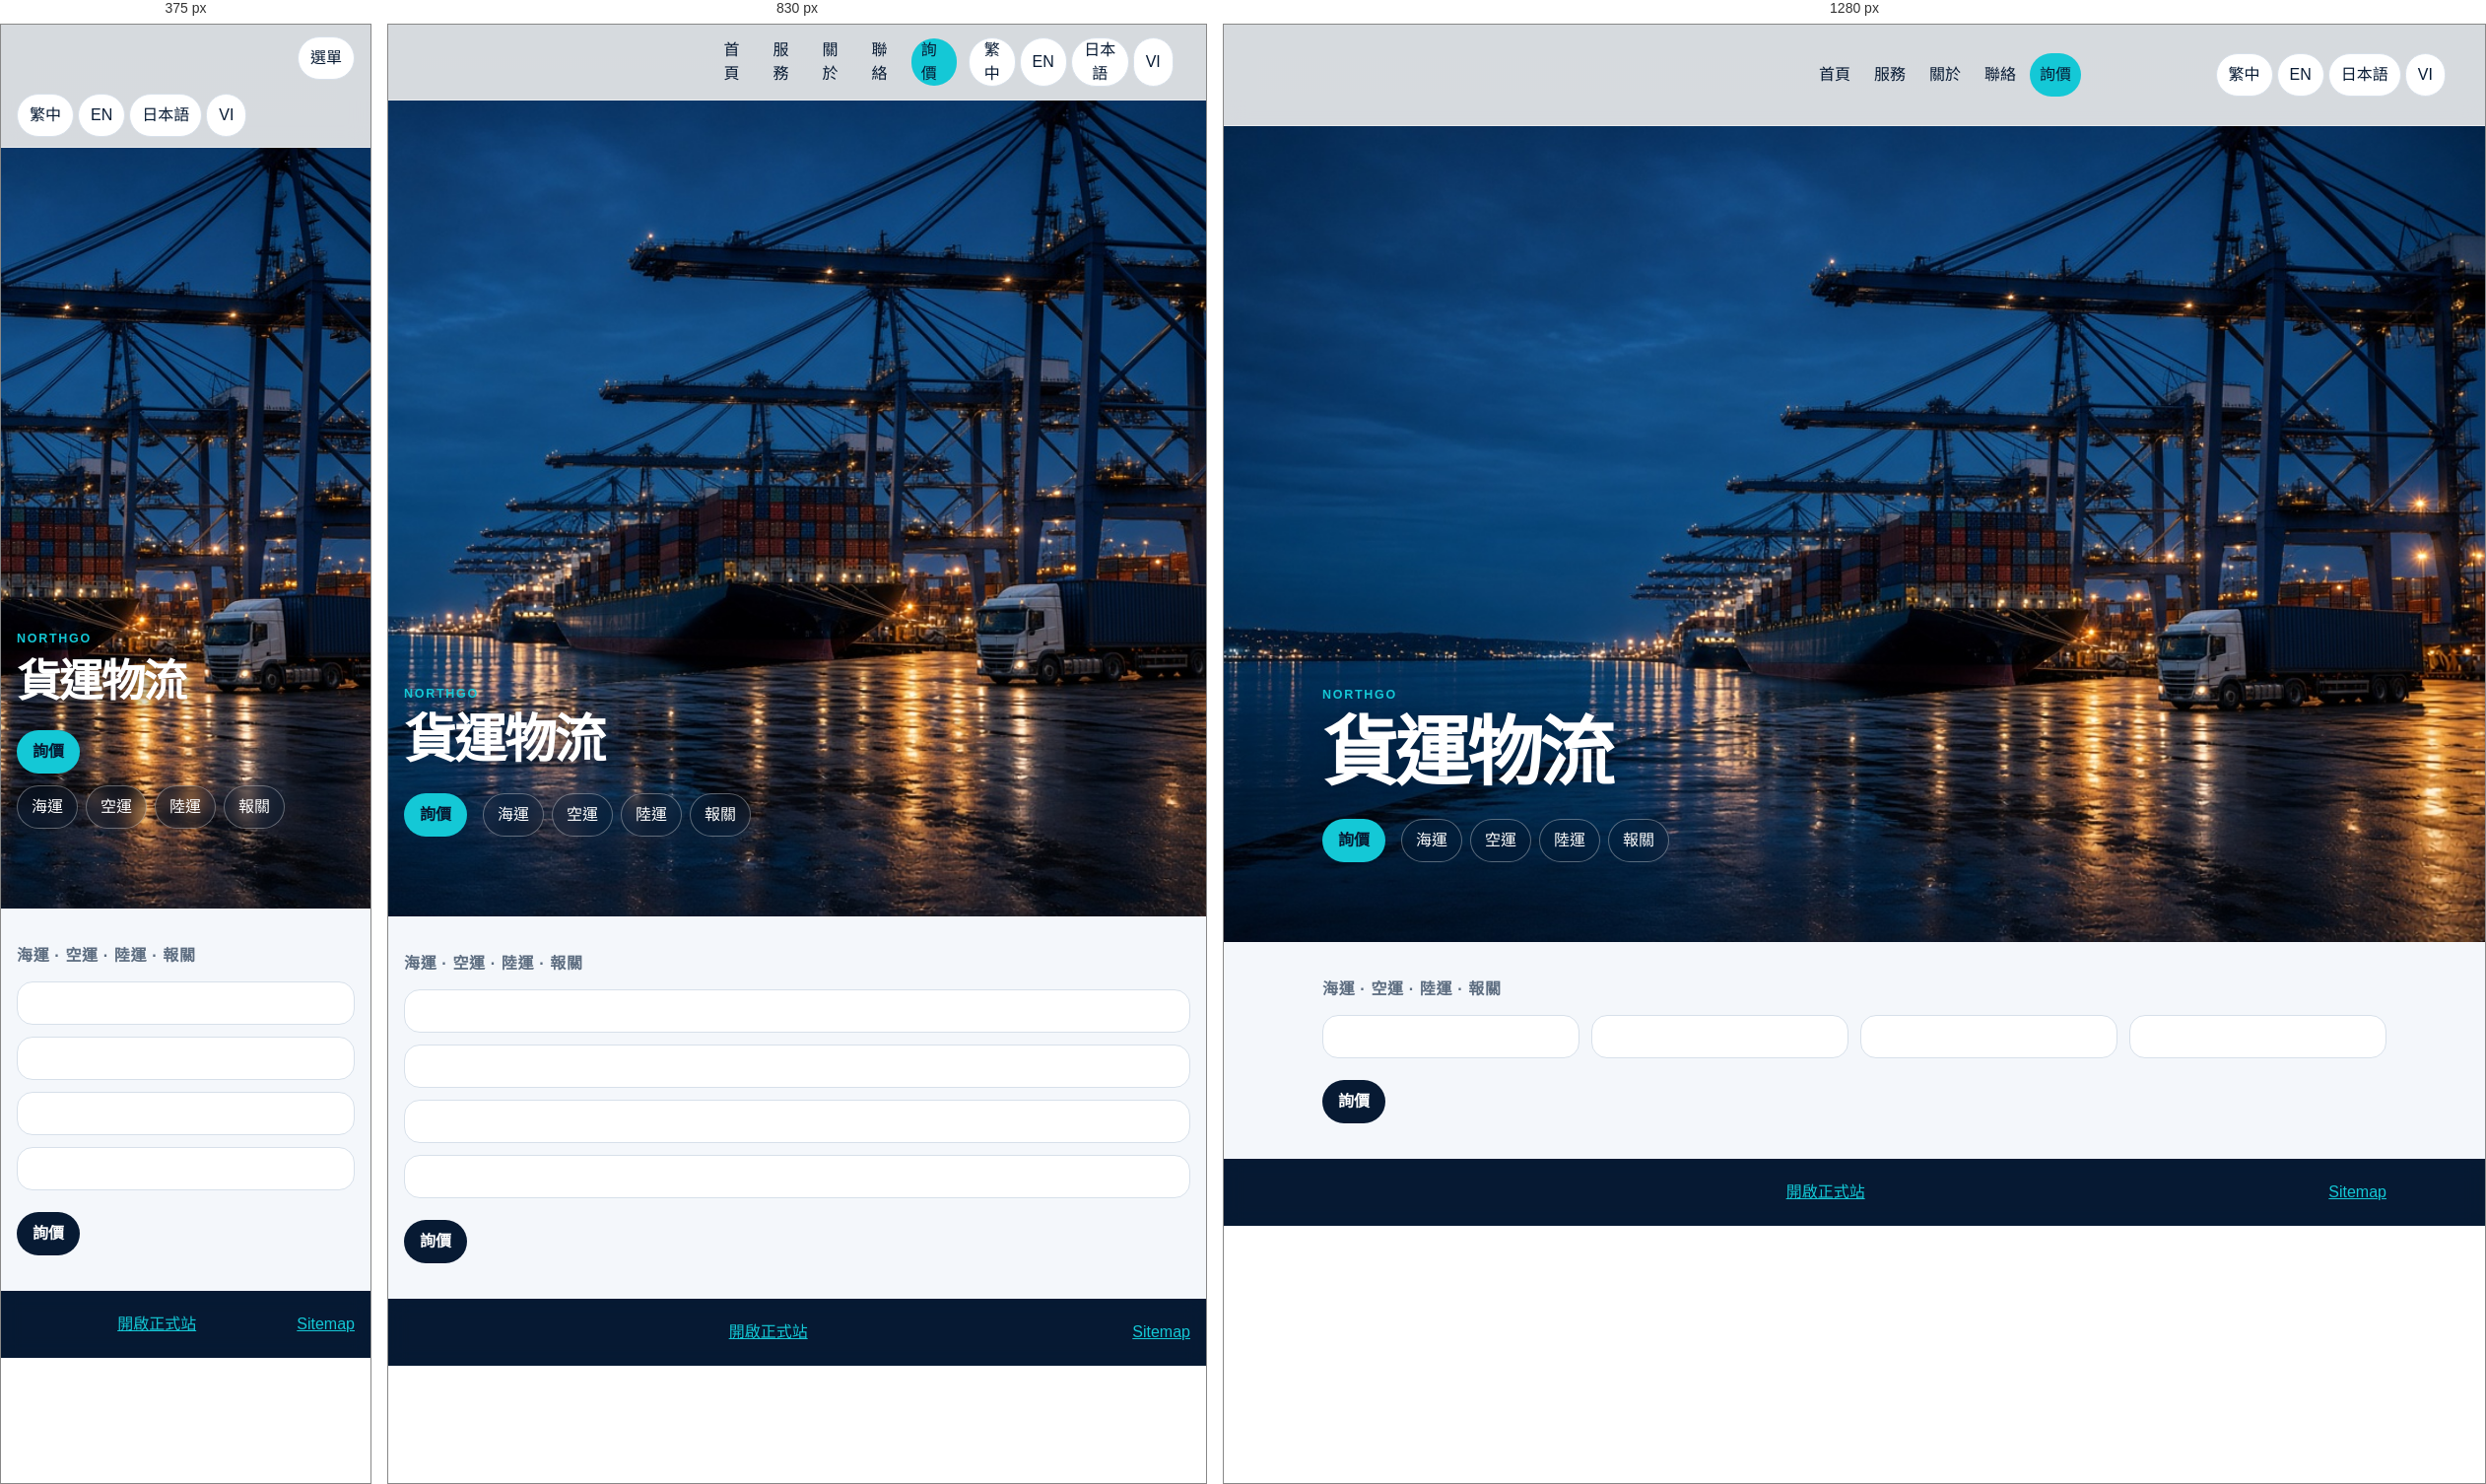
Rendered at 375 px, 830 px and 1280 px, left to right.

<!-- file: freight.html -->
<!DOCTYPE html>
<html lang="zh-Hant">
<head>
  <meta charset="utf-8">
  <meta name="viewport" content="width=device-width, initial-scale=1">
  <title>Northgo</title>
  <link rel="stylesheet" href="css/site.css?v=1.7.1">
</head>
<body data-page="services" data-title-key="freightTitle">
  <a class="skip" href="#main" data-i18n="skip">跳至內容</a>
  <header class="topbar">
    <a class="brand" href="index.html" aria-label="Northgo"><span class="brand-logo" data-logo></span></a>
    <button class="menu" type="button" aria-expanded="false" data-i18n="menu">選單</button>
    <nav class="nav" aria-label="Primary">
      <a href="index.html" data-nav="home" data-i18n="navHome">首頁</a>
      <a href="services.html" data-nav="services" data-i18n="navServices">服務</a>
      <a href="about.html" data-nav="about" data-i18n="navAbout">關於</a>
      <a href="contact.html" data-nav="contact" data-i18n="navContact">聯絡</a>
      <a class="btn" href="contact.html#enquiry" data-i18n="enquire">詢價</a>
    </nav>
    <div class="langs" role="group" aria-label="Language">
      <button type="button" data-set-lang="zh-tw">繁中</button>
      <button type="button" data-set-lang="en">EN</button>
      <button type="button" data-set-lang="ja">日本語</button>
      <button type="button" data-set-lang="vi">VI</button>
    </div>
  </header>
  <main id="main">
    <section class="hero hero-freight">
      <img class="hero-bg" src="img/northgo-freight-hero.jpg" width="1280" height="720" alt="" data-i18n-alt="altFreightHero">
      <div class="wrap">
        <p class="brand-mark">Northgo</p>
        <h1 data-i18n="freightTitle">貨運物流</h1>
        <p class="lede-line" data-i18n="freightLede"></p>
        <div class="hero-actions">
          <a class="btn" href="contact.html#enquiry" data-i18n="enquire">詢價</a>
          <nav class="hero-links" data-i18n-aria="freightJumps" aria-label="Modes">
            <a href="#ocean" data-i18n="ocean">海運</a>
            <a href="#air" data-i18n="air">空運</a>
            <a href="#land" data-i18n="land">陸運</a>
            <a href="#customs" data-i18n="customs">報關</a>
          </nav>
        </div>
      </div>
    </section>
    <section class="section freight-body">
      <div class="wrap">
        <p class="section-note" data-i18n="freightEyebrow">海運 · 空運 · 陸運 · 報關</p>
        <div class="grid">
          <article class="card anchor" id="ocean"><b data-i18n="ocean"></b><span data-i18n="oceanLede"></span></article>
          <article class="card anchor" id="air"><b data-i18n="air"></b><span data-i18n="airLede"></span></article>
          <article class="card anchor" id="land"><b data-i18n="land"></b><span data-i18n="landLede"></span></article>
          <article class="card anchor" id="customs"><b data-i18n="customs"></b><span data-i18n="customsLede"></span></article>
        </div>
        <p class="freight-cta">
          <a class="btn navy" href="contact.html#enquiry" data-i18n="enquire">詢價</a>
        </p>
      </div>
    </section>
  </main>
  <footer class="site-footer">
    <div class="wrap">
      <span data-i18n="footerNote"></span>
      <a href="https://www.northgo.com/" data-i18n="footerLive">開啟正式站</a>
      <a href="sitemap.html">Sitemap</a>
    </div>
  </footer>
  <script src="js/site.js?v=1.7.1"></script>
</body>
</html>


/* @media block from site.css */
@media (max-width: 900px) {
  .grid, .grid.two, .stage, .split, .pair { grid-template-columns: 1fr; }
  .photo.band { max-height: 220px; }
  .map-frame { height: 420px; min-height: 420px; }
}

/* @media block from site.css */
@media (max-width: 760px) {
  .hero { min-height: 70vh; }
  .hero-cover, .hero-freight { min-height: calc(100svh - 128px); }
  .hero-freight .hero-bg { object-position: 82% center; }
  .hero-freight::before {
    background:
      linear-gradient(180deg, rgba(7,26,51,0.35) 0%, rgba(7,26,51,0.48) 34%, rgba(7,26,51,0.92) 100%);
  }
  .hero-freight h1 { max-width: 10ch; }
  .hero-freight .lede-line { max-width: 34ch; }
  .brand-logo { height: 48px; }
  .menu { display: inline-flex; align-items: center; }
  .nav {
    display: none;
    position: absolute;
    top: 100%;
    left: 0;
    right: 0;
    background: #fff;
    border-bottom: 1px solid var(--line);
    padding: 8px 16px 16px;
    flex-direction: column;
    align-items: stretch;
  }
  .nav.open { display: flex; }
  .topbar { flex-wrap: wrap; }
}